Photos from the image-classification dataset "level_5" in the GitHub repository unica-visual-intelligence-lab/WBC-USID. Its 5 classes are: basophil, esophil, lymphocyte, monocyte, neutrophil.

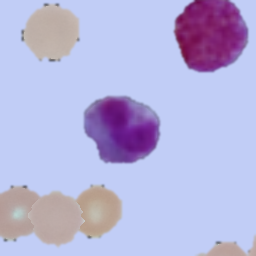
Label: esophil

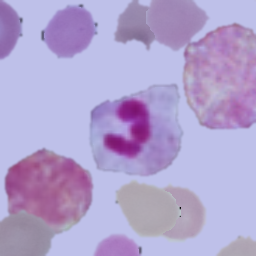
Label: neutrophil

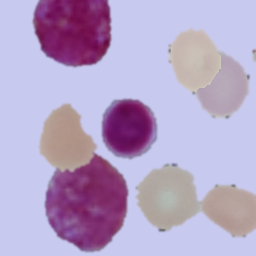
Label: lymphocyte

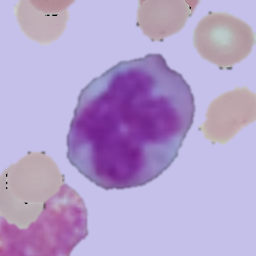
Label: monocyte

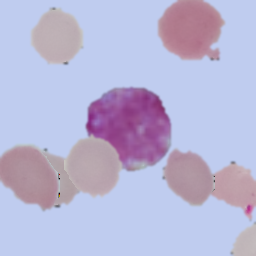
Label: basophil

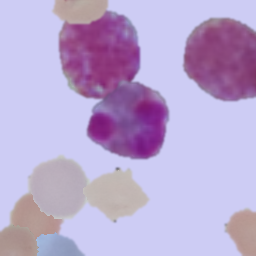
Label: esophil
